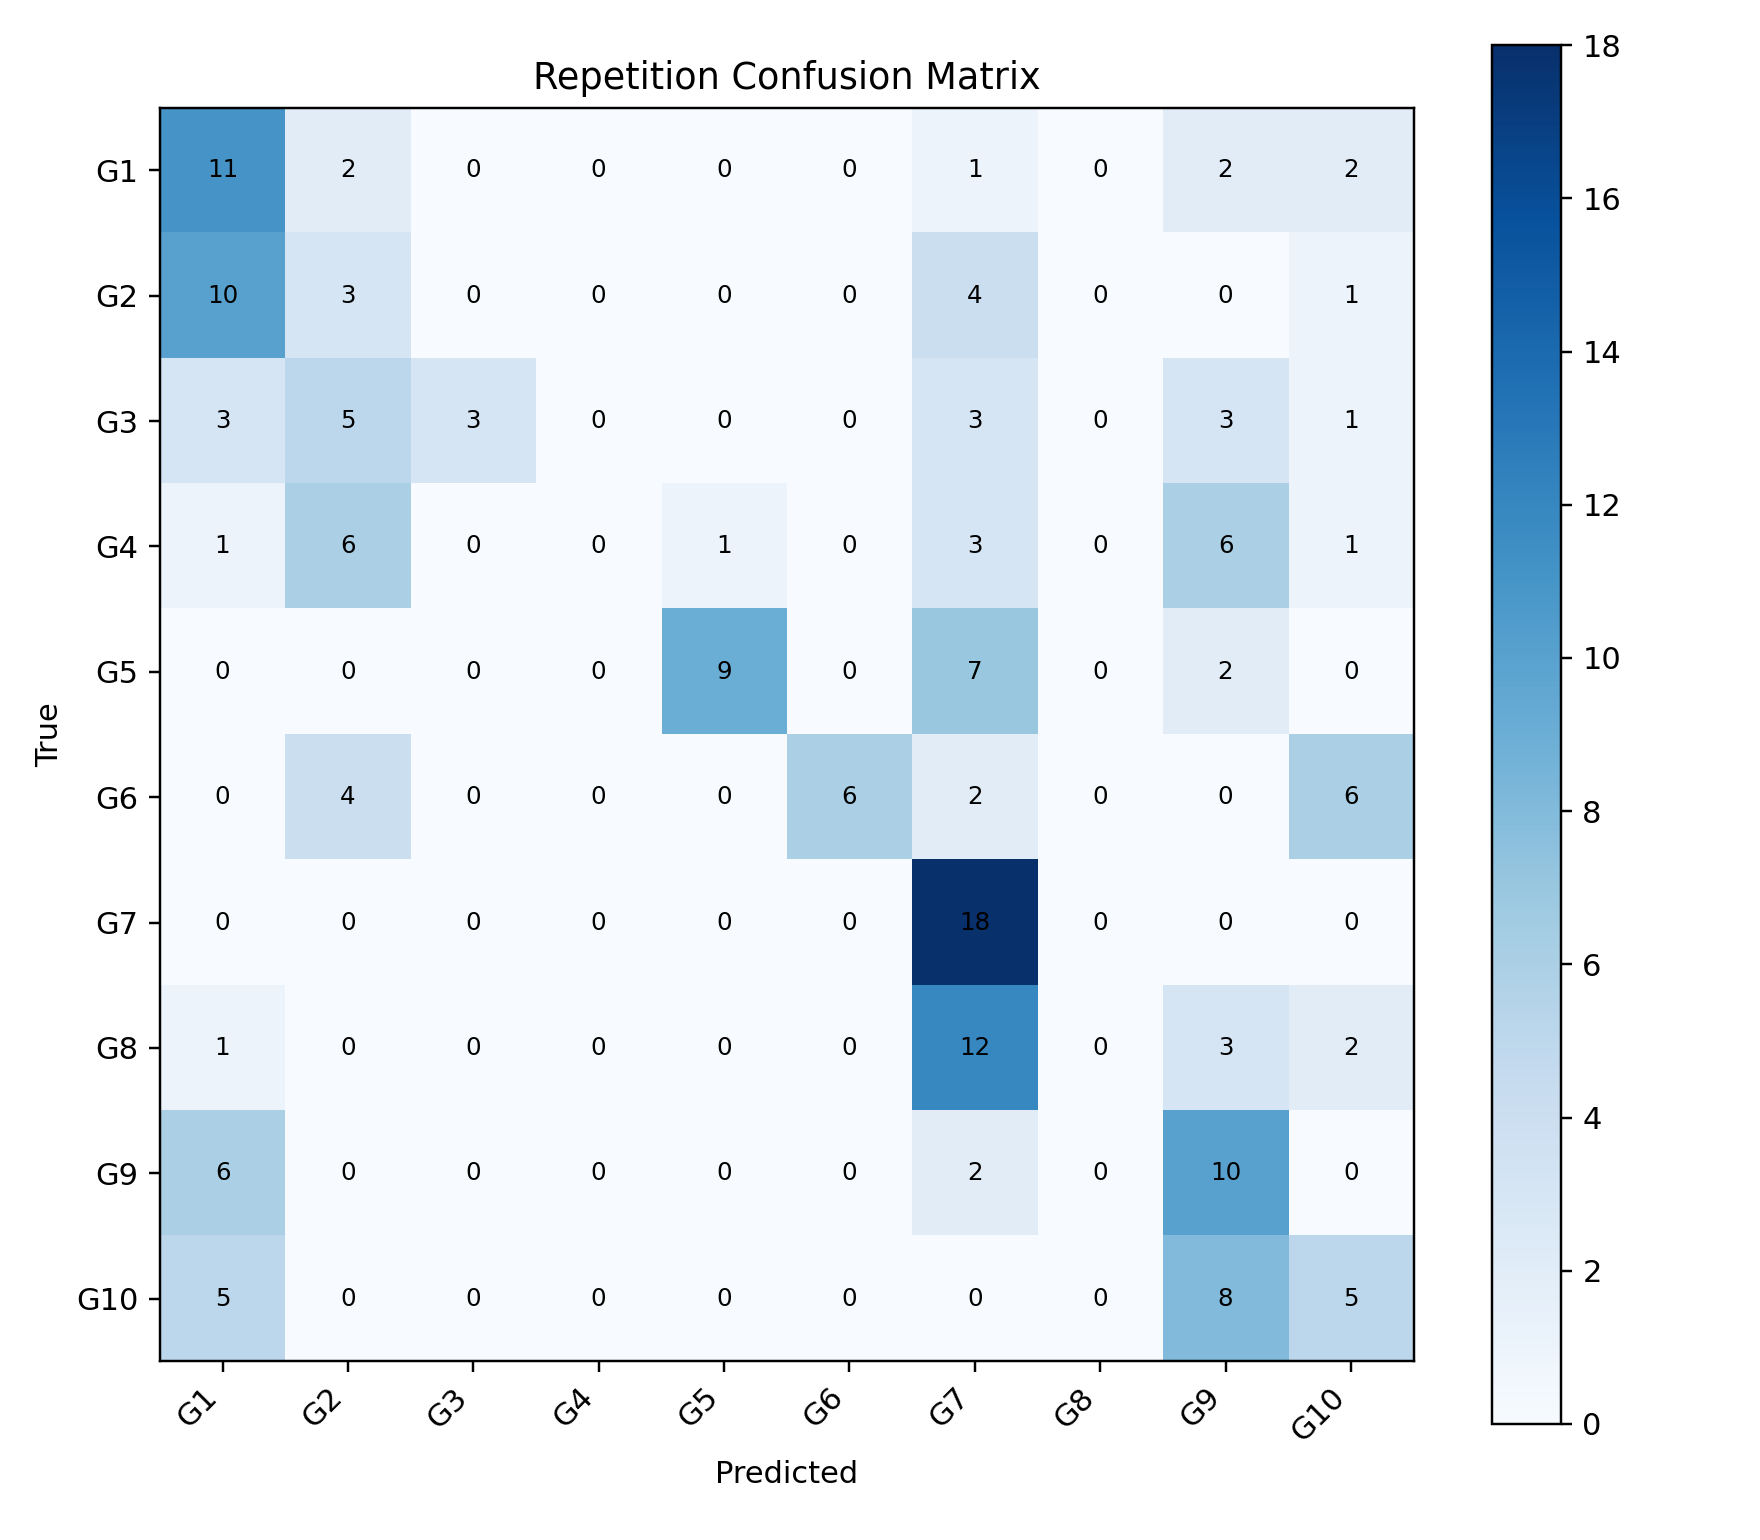

The table this chart was drawn from, first rows:
, G1, G2, G3, G4, G5, G6, G7, G8, G9, G10
G1, 11, 2, 0, 0, 0, 0, 1, 0, 2, 2
G2, 10, 3, 0, 0, 0, 0, 4, 0, 0, 1
G3, 3, 5, 3, 0, 0, 0, 3, 0, 3, 1
G4, 1, 6, 0, 0, 1, 0, 3, 0, 6, 1
G5, 0, 0, 0, 0, 9, 0, 7, 0, 2, 0
G6, 0, 4, 0, 0, 0, 6, 2, 0, 0, 6
G7, 0, 0, 0, 0, 0, 0, 18, 0, 0, 0
G8, 1, 0, 0, 0, 0, 0, 12, 0, 3, 2
G9, 6, 0, 0, 0, 0, 0, 2, 0, 10, 0
G10, 5, 0, 0, 0, 0, 0, 0, 0, 8, 5
